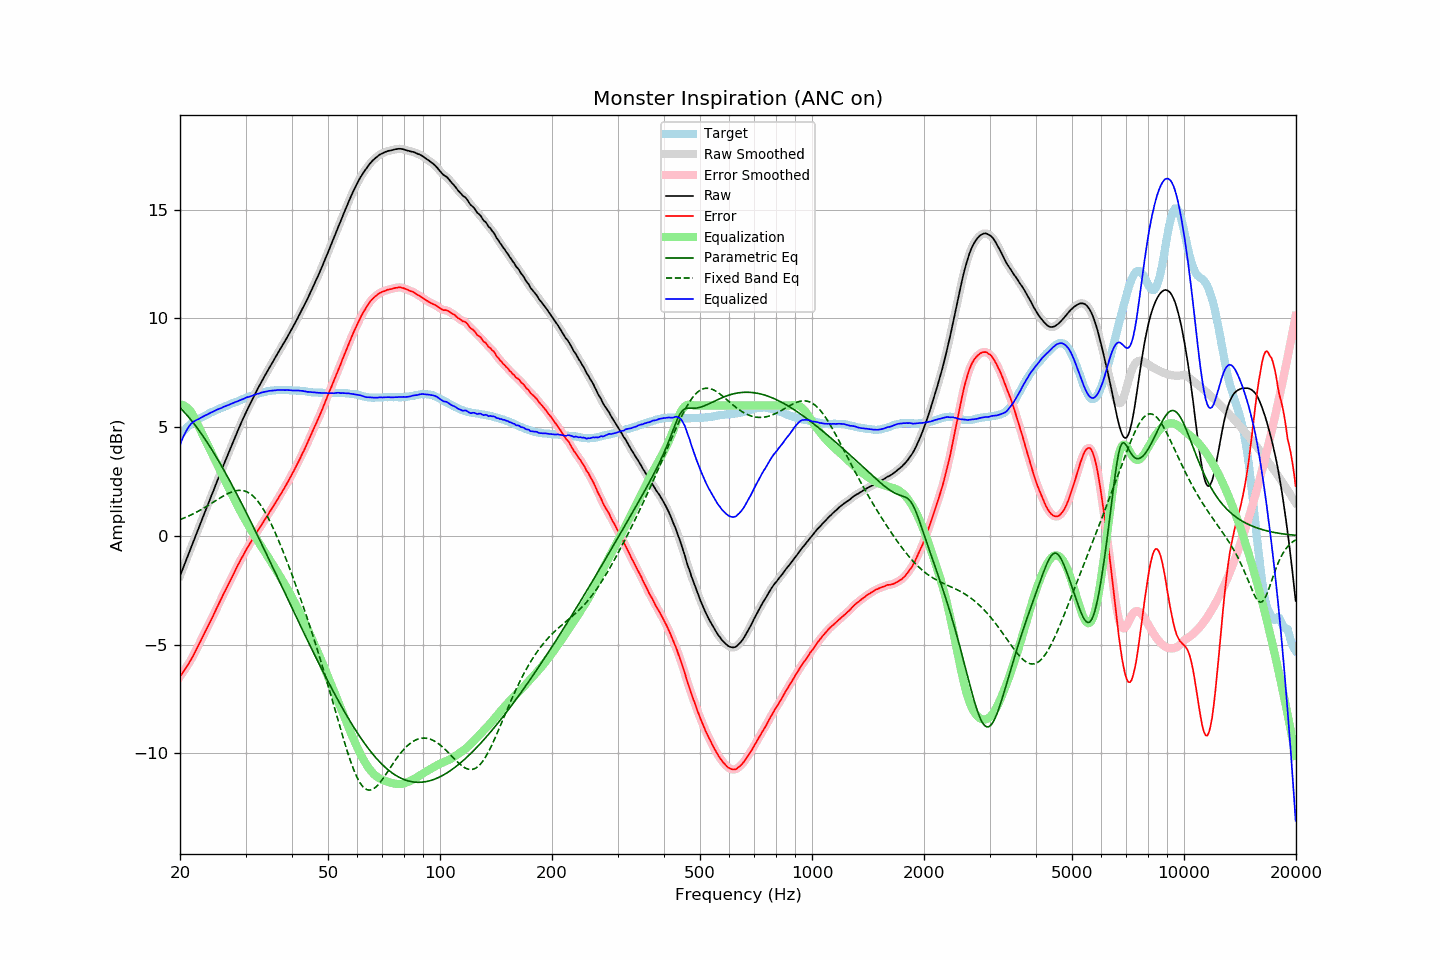

The table this chart was drawn from, first rows:
frequency, raw, error, smoothed, error_smoothed, equalization, parametric_eq, fixed_band_eq, equalized_raw, equalized_smoothed, target
20.00, -1.84, -6.47, -1.84, -6.47, 6.04, 5.90, 0.75, 4.19, 4.19, 4.63
20.20, -1.65, -6.37, -1.65, -6.37, 6.03, 5.82, 0.78, 4.38, 4.38, 4.72
20.40, -1.46, -6.26, -1.46, -6.26, 6.01, 5.74, 0.81, 4.55, 4.55, 4.80
20.61, -1.28, -6.14, -1.27, -6.15, 5.97, 5.66, 0.84, 4.70, 4.70, 4.87
20.81, -1.08, -6.04, -1.08, -6.04, 5.92, 5.58, 0.87, 4.84, 4.84, 4.96
21.02, -0.89, -5.93, -0.89, -5.93, 5.86, 5.50, 0.90, 4.97, 4.97, 5.04
21.23, -0.70, -5.80, -0.71, -5.81, 5.78, 5.41, 0.93, 5.08, 5.07, 5.10
21.44, -0.52, -5.68, -0.52, -5.68, 5.68, 5.32, 0.97, 5.16, 5.16, 5.16
21.66, -0.34, -5.54, -0.33, -5.54, 5.56, 5.22, 1.00, 5.22, 5.23, 5.21
21.87, -0.14, -5.40, -0.14, -5.40, 5.42, 5.13, 1.04, 5.28, 5.28, 5.26
22.09, 0.05, -5.26, 0.05, -5.26, 5.27, 5.03, 1.08, 5.32, 5.32, 5.31
22.31, 0.24, -5.12, 0.24, -5.12, 5.12, 4.93, 1.12, 5.36, 5.35, 5.36
22.54, 0.42, -4.97, 0.43, -4.97, 4.97, 4.83, 1.16, 5.39, 5.39, 5.39
22.76, 0.62, -4.82, 0.62, -4.82, 4.82, 4.73, 1.20, 5.43, 5.43, 5.44
22.99, 0.81, -4.66, 0.81, -4.66, 4.67, 4.62, 1.24, 5.47, 5.47, 5.46
23.22, 1.00, -4.51, 1.00, -4.51, 4.52, 4.51, 1.29, 5.51, 5.51, 5.50
23.45, 1.19, -4.36, 1.18, -4.36, 4.37, 4.40, 1.33, 5.55, 5.55, 5.54
23.69, 1.36, -4.22, 1.37, -4.21, 4.22, 4.29, 1.38, 5.58, 5.59, 5.58
23.92, 1.56, -4.07, 1.56, -4.07, 4.07, 4.17, 1.42, 5.62, 5.62, 5.62
24.16, 1.75, -3.93, 1.74, -3.92, 3.92, 4.06, 1.47, 5.66, 5.66, 5.67
24.40, 1.93, -3.77, 1.93, -3.77, 3.77, 3.94, 1.51, 5.69, 5.70, 5.70
24.65, 2.11, -3.62, 2.12, -3.62, 3.61, 3.82, 1.56, 5.73, 5.73, 5.73
24.89, 2.31, -3.45, 2.31, -3.46, 3.46, 3.70, 1.61, 5.77, 5.77, 5.76
25.14, 2.50, -3.30, 2.50, -3.30, 3.31, 3.57, 1.65, 5.80, 5.80, 5.80
25.39, 2.68, -3.15, 2.68, -3.15, 3.15, 3.45, 1.70, 5.83, 5.83, 5.83
25.65, 2.87, -3.00, 2.86, -3.00, 3.00, 3.32, 1.75, 5.86, 5.86, 5.87
25.91, 3.04, -2.85, 3.05, -2.84, 2.85, 3.19, 1.79, 5.89, 5.89, 5.89
26.16, 3.24, -2.68, 3.23, -2.69, 2.69, 3.06, 1.83, 5.93, 5.93, 5.92
26.43, 3.41, -2.54, 3.42, -2.54, 2.54, 2.93, 1.87, 5.96, 5.96, 5.96
26.69, 3.60, -2.39, 3.60, -2.39, 2.39, 2.80, 1.91, 5.99, 5.99, 5.99
26.96, 3.77, -2.24, 3.77, -2.25, 2.24, 2.66, 1.95, 6.02, 6.02, 6.02
27.23, 3.95, -2.10, 3.96, -2.10, 2.09, 2.52, 1.98, 6.05, 6.05, 6.06
27.50, 4.14, -1.95, 4.14, -1.95, 1.94, 2.39, 2.01, 6.08, 6.08, 6.09
27.77, 4.32, -1.79, 4.32, -1.80, 1.79, 2.25, 2.04, 6.11, 6.11, 6.11
28.05, 4.50, -1.65, 4.49, -1.64, 1.65, 2.11, 2.06, 6.14, 6.14, 6.14
28.33, 4.67, -1.50, 4.67, -1.50, 1.50, 1.97, 2.08, 6.17, 6.17, 6.16
28.62, 4.84, -1.35, 4.84, -1.35, 1.35, 1.83, 2.09, 6.20, 6.20, 6.19
28.90, 5.02, -1.21, 5.02, -1.21, 1.21, 1.68, 2.09, 6.23, 6.23, 6.23
29.19, 5.19, -1.06, 5.19, -1.07, 1.07, 1.54, 2.09, 6.26, 6.26, 6.25
29.48, 5.36, -0.94, 5.35, -0.94, 0.94, 1.39, 2.08, 6.29, 6.29, 6.30
29.78, 5.51, -0.80, 5.52, -0.80, 0.80, 1.25, 2.07, 6.32, 6.32, 6.32
30.08, 5.68, -0.66, 5.68, -0.67, 0.67, 1.10, 2.04, 6.36, 6.35, 6.35
30.38, 5.83, -0.54, 5.83, -0.54, 0.55, 0.95, 2.01, 6.38, 6.38, 6.38
30.68, 5.98, -0.43, 5.98, -0.42, 0.42, 0.80, 1.97, 6.40, 6.40, 6.41
30.99, 6.12, -0.30, 6.13, -0.30, 0.30, 0.65, 1.92, 6.42, 6.42, 6.42
31.30, 6.27, -0.18, 6.27, -0.18, 0.17, 0.50, 1.86, 6.45, 6.45, 6.45
31.61, 6.43, -0.06, 6.43, -0.05, 0.05, 0.35, 1.79, 6.48, 6.48, 6.48
31.93, 6.57, 0.07, 6.57, 0.07, -0.07, 0.20, 1.72, 6.51, 6.50, 6.50
32.24, 6.72, 0.20, 6.72, 0.19, -0.19, 0.05, 1.63, 6.53, 6.53, 6.52
32.57, 6.85, 0.31, 6.86, 0.31, -0.31, -0.10, 1.54, 6.55, 6.55, 6.55
32.89, 7.00, 0.42, 7.00, 0.42, -0.42, -0.26, 1.43, 6.57, 6.57, 6.58
33.22, 7.14, 0.54, 7.13, 0.54, -0.54, -0.41, 1.32, 6.60, 6.59, 6.59
33.55, 7.27, 0.65, 7.27, 0.65, -0.66, -0.56, 1.20, 6.61, 6.61, 6.61
33.89, 7.40, 0.77, 7.40, 0.77, -0.77, -0.72, 1.08, 6.63, 6.63, 6.62
34.23, 7.53, 0.88, 7.53, 0.88, -0.89, -0.87, 0.94, 6.64, 6.64, 6.65
34.57, 7.66, 1.00, 7.66, 1.00, -1.00, -1.03, 0.80, 6.65, 6.66, 6.66
34.92, 7.79, 1.13, 7.79, 1.12, -1.12, -1.18, 0.66, 6.68, 6.67, 6.67
35.27, 7.91, 1.23, 7.92, 1.24, -1.24, -1.34, 0.50, 6.68, 6.68, 6.68
35.62, 8.05, 1.36, 8.04, 1.36, -1.36, -1.49, 0.35, 6.69, 6.69, 6.68
35.97, 8.17, 1.48, 8.17, 1.47, -1.48, -1.65, 0.18, 6.69, 6.69, 6.69
... 635 more rows
